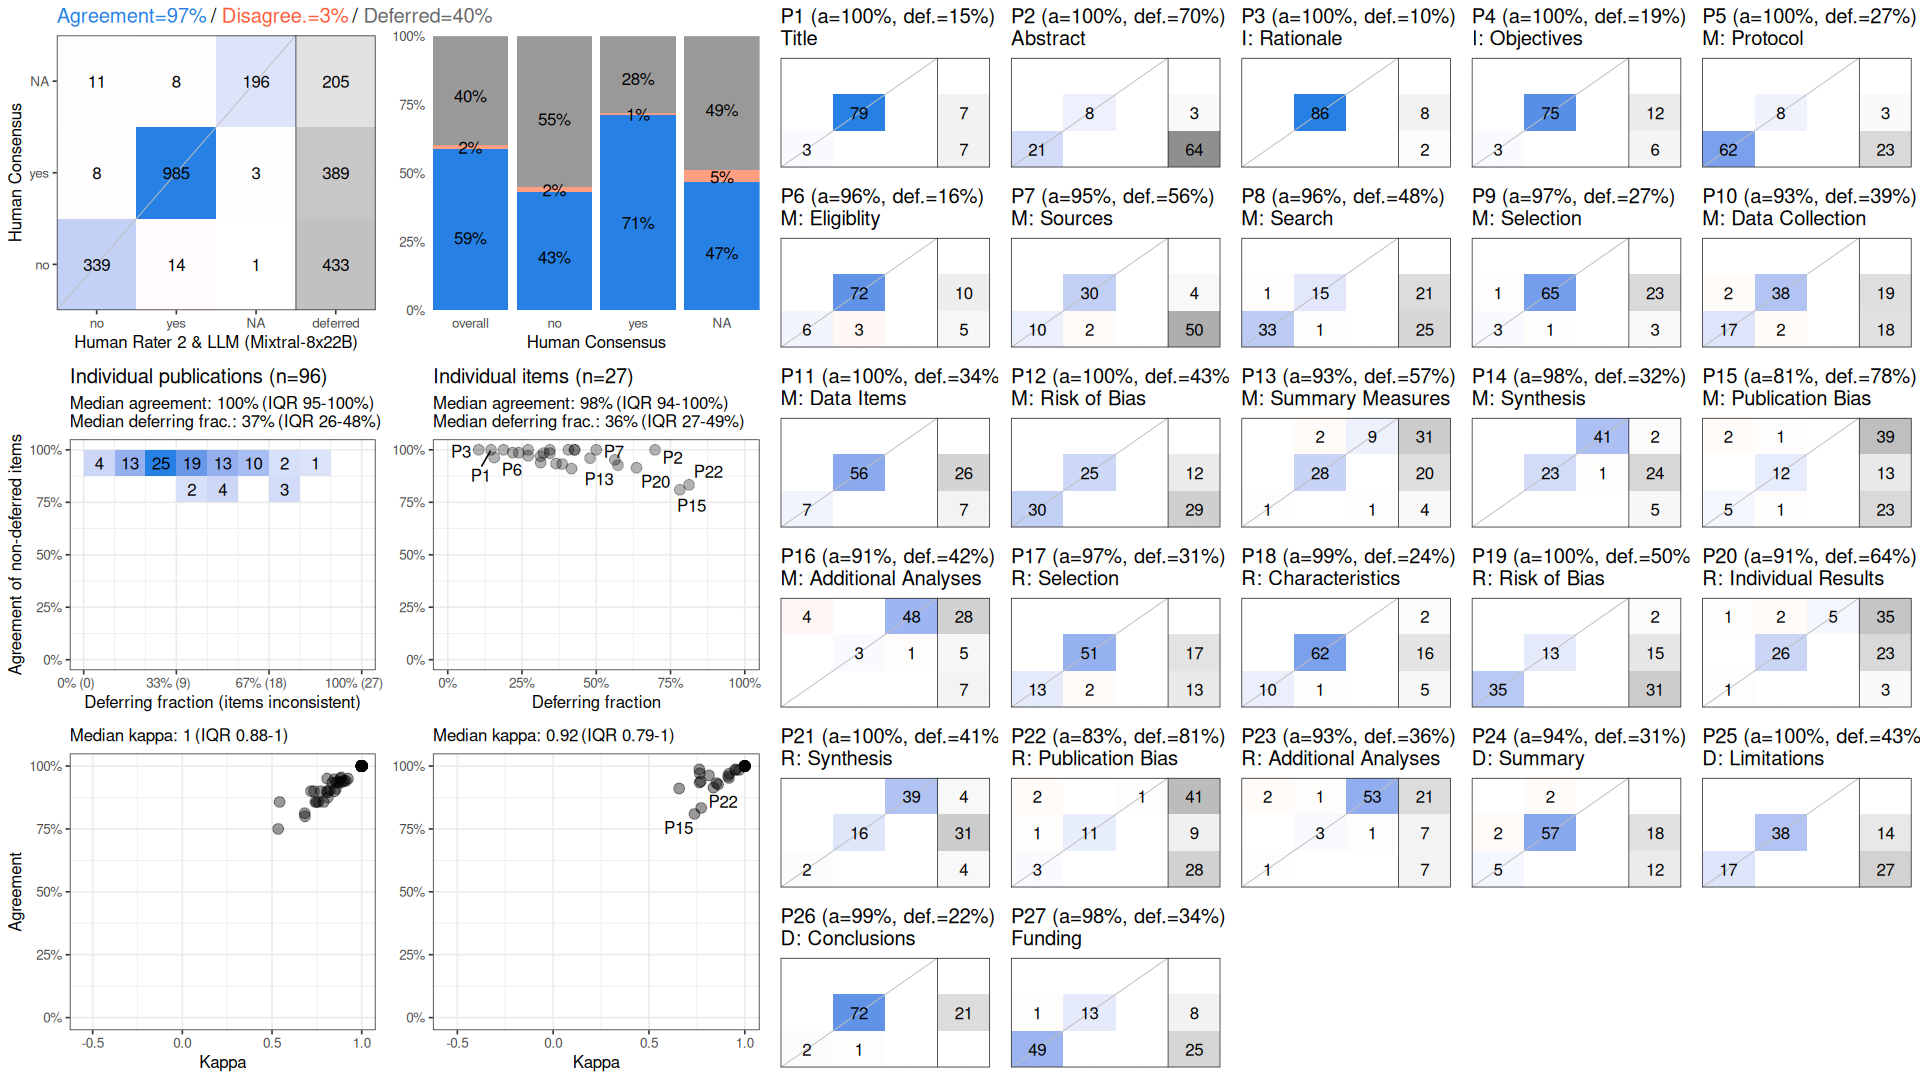

The data file committed next to this chart (first rows):
, cohen_kappa_w, cohen_kappa_w_ci_low, cohen_kappa_w_ci_high, agreement, agreement_ci_low, agreement_ci_high, deferring_fraction, deferring_fraction_ci_low, deferring_fraction_ci_high
combined, 0.9492, 0.931, 0.966, 0.9712, 0.9613, 0.9805, 0.3962, 0.3638, 0.4286
P1, 1, NA, NA, 1, NA, NA, 0.1458, NA, NA
P2, 1, NA, NA, 1, NA, NA, 0.6979, NA, NA
P3, 1, NA, NA, 1, NA, NA, 0.1042, NA, NA
P4, 1, NA, NA, 1, NA, NA, 0.1875, NA, NA
P5, 1, NA, NA, 1, NA, NA, 0.2708, NA, NA
P6, 0.8132, NA, NA, 0.963, NA, NA, 0.1562, NA, NA
P7, 0.9174, NA, NA, 0.9524, NA, NA, 0.5625, NA, NA
P8, 0.9128, NA, NA, 0.96, NA, NA, 0.4792, NA, NA
P9, 0.7653, NA, NA, 0.9714, NA, NA, 0.2708, NA, NA
P10, 0.8524, NA, NA, 0.9322, NA, NA, 0.3854, NA, NA
P11, 1, NA, NA, 1, NA, NA, 0.3438, NA, NA
P12, 1, NA, NA, 1, NA, NA, 0.4271, NA, NA
P13, 0.8609, NA, NA, 0.9268, NA, NA, 0.5729, NA, NA
P14, 0.9712, NA, NA, 0.9846, NA, NA, 0.3229, NA, NA
P15, 0.7375, NA, NA, 0.8095, NA, NA, 0.7812, NA, NA
P16, 0.6574, NA, NA, 0.9107, NA, NA, 0.4167, NA, NA
P17, 0.9189, NA, NA, 0.9697, NA, NA, 0.3125, NA, NA
P18, 0.9504, NA, NA, 0.9863, NA, NA, 0.2396, NA, NA
P19, 1, NA, NA, 1, NA, NA, 0.5, NA, NA
P20, 0.8368, NA, NA, 0.9143, NA, NA, 0.6354, NA, NA
P21, 1, NA, NA, 1, NA, NA, 0.4062, NA, NA
P22, 0.7727, NA, NA, 0.8333, NA, NA, 0.8125, NA, NA
P23, 0.7644, NA, NA, 0.9344, NA, NA, 0.3646, NA, NA
P24, 0.7706, NA, NA, 0.9394, NA, NA, 0.3125, NA, NA
P25, 1, NA, NA, 1, NA, NA, 0.4271, NA, NA
P26, 0.763, NA, NA, 0.9867, NA, NA, 0.2188, NA, NA
P27, 0.9534, NA, NA, 0.9841, NA, NA, 0.3438, NA, NA
